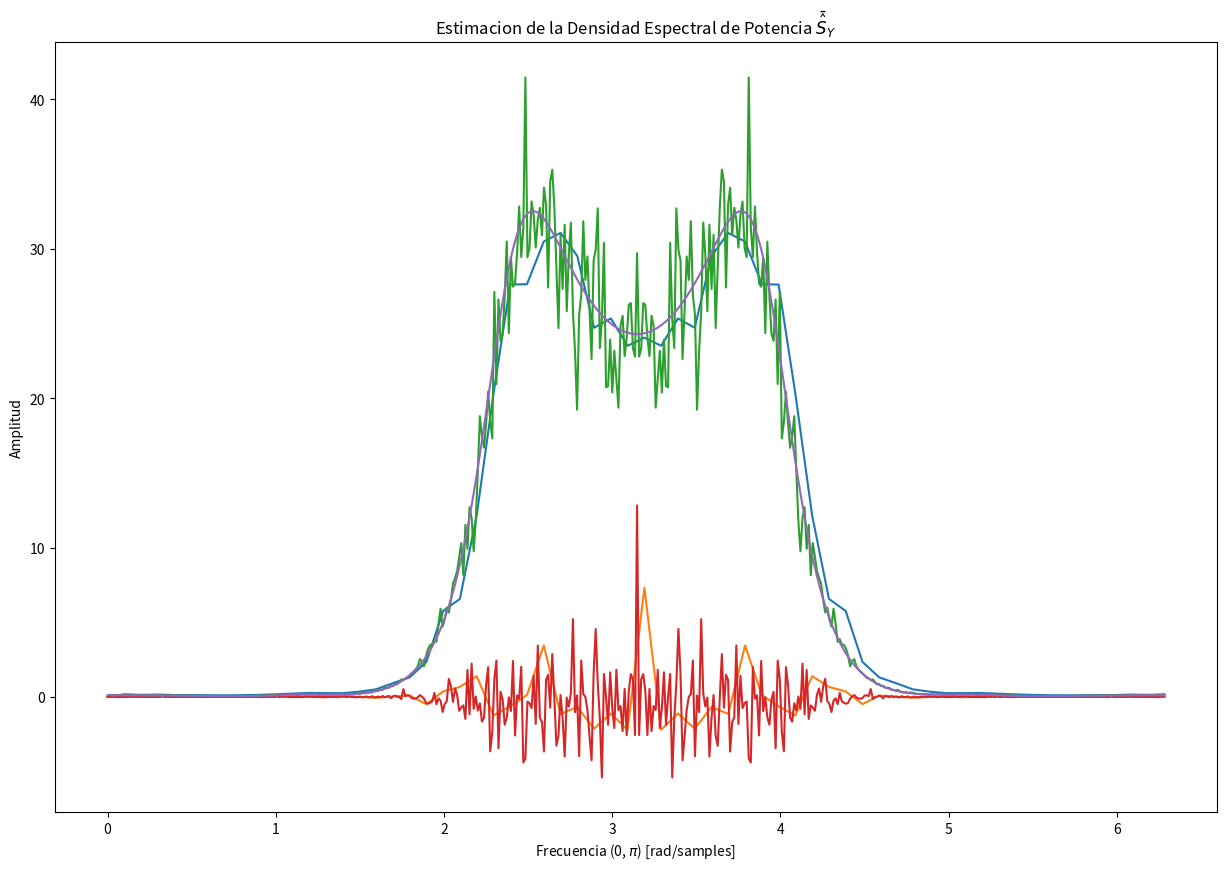

This figure's Python source: (Note: this script raises an exception after producing the figure.)
# -*- coding: utf-8 -*-
"""
Created on Mon Jul 20 14:25:14 2020

[redacted]
"""

import numpy as np
from scipy import signal  
import scipy
import matplotlib.pyplot as plt 

hDenominador = np.array([1, 0.3544, 0.3508, 0.1736, 0.2401])
hNumerador = np.array([1, -1.3817, 1.5632, -0.8843, 0.4096])
[angularFrequencyAxis, Syy_teorico] = signal.freqz(hNumerador, hDenominador, whole = True) # En frecuencias rad/sample * 2pi



#############################################################################################
                                     ## Ejercicio 2##
#############################################################################################

# X:Ruido de entrada
# Cantidad de realizaciones del proceso X
J = 100
# Cantidad de muestras de cada realizacion del proceso X
N = np.array([64,512]) # Para el ejercicio va esto!

plt.figure(figsize = (15,10))

for n in range(N.size):
    
    X = np.random.normal(0, 1, (J,N[n])) # Filas: Realizaciones ; Columnas: Muestras de una realizacion de un proceso
    w = np.linspace(0,2*np.pi,N[n]);

    # Filtro X con H(z)
    Y = signal.lfilter(hNumerador, hDenominador, X, axis = 1)

    # Media de las J's estiamaciones del periodograma de Sy
    Syy_promedio = np.zeros(int(N[n]))
    for i in range(J):
        (wyy, syy) = signal.periodogram(Y[i], axis = -1, return_onesided = False, scaling = 'density', nfft = N[n]) # Periodograma de Y en frecuencia rad/sample normalizado ; Con nfft = N
        Syy_promedio += syy
    Syy_promedio /= J

    # Varianza : Iterar de vuelta y restar cada periodograma por la Syy_promedio
    SyySigma = np.zeros(int(N[n]))
    for i in range(J):
        (wyy, syy) = signal.periodogram(Y[i], return_onesided = False , scaling = 'density')
        SyySigma += pow((syy - Syy_promedio),2)
    SyySigma /= (J - 1)

    plt.plot(w, Syy_promedio, label = r'$\bar{\hat{S}}_Y$ ' + " N = {}".format(N[n]))
    plt.plot(w, pow(SyySigma,1/2) - Syy_promedio, label = r'$\sigma_{\hat{S}_Y} - \bar{\hat{S}}_Y$ '+ " N = {}".format(N[n]))
    
plt.plot(w, (pow(np.abs(Syy_teorico), 2)), label = r'$S_Y$') 

plt.title(r'Estimacion de la Densidad Espectral de Potencia $\bar{\hat{S}}_Y$')
plt.xlabel('Frecuencia (0, $\pi$) [rad/samples] ')
plt.ylabel('Amplitud')
plt.rc('font', size=20)         
plt.grid(b = True, color = 'black', linestyle = '-', linewidth = 0.4)
plt.legend()
plt.rc('font', size=20)         
plt.xticks([ 0, np.pi/4, np.pi/2, 3*np.pi/4, np.pi, 1.25*np.pi, 1.5*np.pi, 1.75*np.pi , 2* np.pi], 
           ['$0$', r'$\frac{\pi}{4}$', r'$\frac{\pi}{2}$', r'$\frac{3\pi}{4}$', r'$\pi$',  r'$\frac{5\pi}{4}$', r'$\frac{3\pi}{2}$', r'$\frac{7\pi}{4}$',r'$2\pi$' ])

plt.savefig("periodogram64y512.png")

#############################################################################################